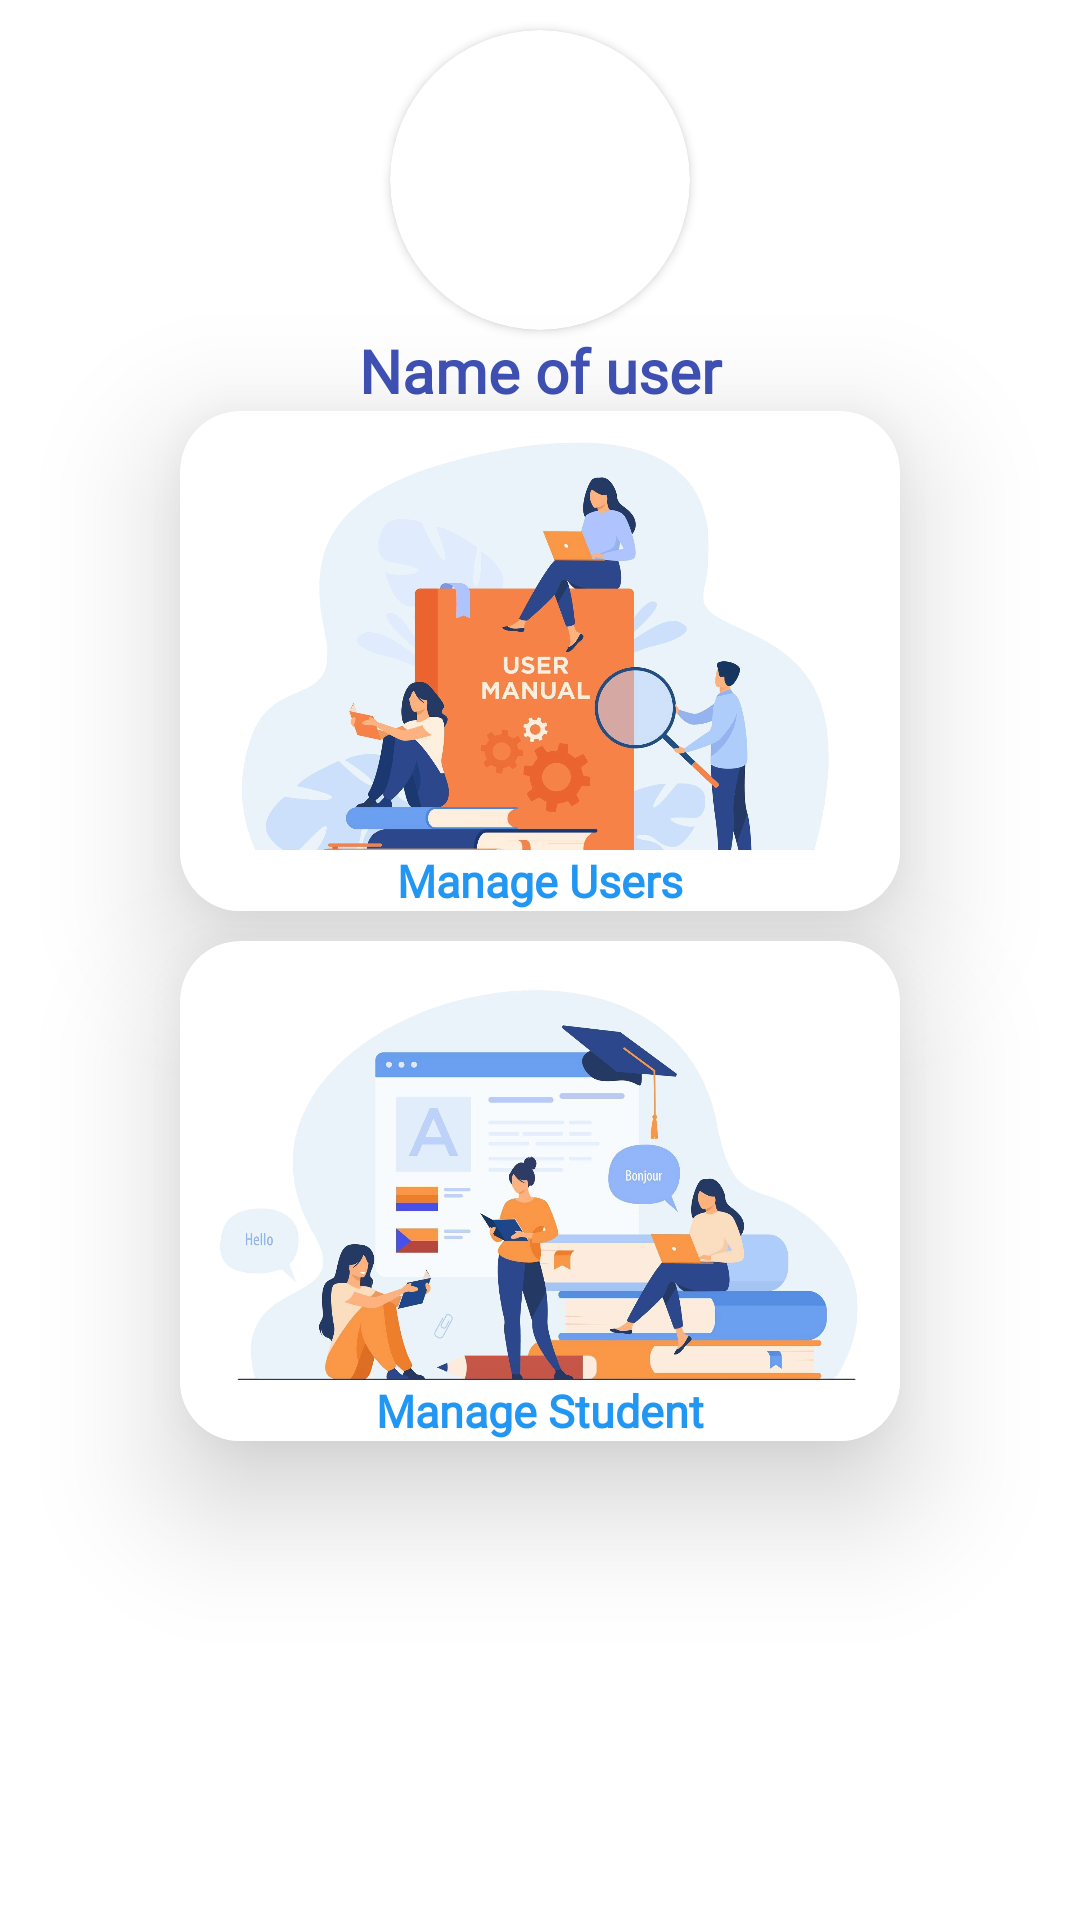

Here is an Android app screen rendered from its layout file. Give the layout XML and the strings, colors and styles it references.
<!-- AndroidManifest.xml: application theme Theme.GK09 -->
<!-- res/layout/afterlogin.xml -->
<?xml version="1.0" encoding="utf-8"?>
<LinearLayout xmlns:android="http://schemas.android.com/apk/res/android"
    android:layout_width="match_parent"
    android:layout_height="match_parent"
    xmlns:app="http://schemas.android.com/apk/res-auto"
    android:orientation="vertical"
    android:fitsSystemWindows="true"
    android:backgroundTint="@color/white"

    android:background="@color/white">

    <androidx.cardview.widget.CardView
        android:id="@+id/avtImage"
        android:layout_gravity="center"
        android:layout_width="wrap_content"
        android:layout_marginTop="10dp"
        android:layout_height="wrap_content"
        android:background="@color/white"
        app:cardCornerRadius="100dp">
        <ImageView
            android:id="@+id/avtUser"
            android:layout_gravity="center"
            android:layout_width="100dp"
            android:layout_height="100dp"
            android:scaleType="centerCrop"
             />
        <ProgressBar
            android:id="@+id/progressFistLoad"
            android:layout_width="100dp"
            android:layout_height="100dp"
            android:indeterminate="true"
            android:layout_gravity="center"
            android:visibility="gone" />

    </androidx.cardview.widget.CardView>

    <TextView
        android:id="@+id/nameLogin"
        android:layout_width="match_parent"
        android:layout_height="wrap_content"
        android:background="@color/white"
        android:fontFamily="@font/poppins_medium"
        android:gravity="center"
        android:text="Name of user"
        android:textStyle="bold"
        android:textColor="@color/darkblue"
        android:textSize="20sp" />

    <androidx.cardview.widget.CardView
        android:id="@+id/goUser"
        android:layout_width="match_parent"
        android:background="@color/white"
        app:cardCornerRadius="20dp"
        app:cardElevation="25dp"
        android:layout_marginRight="60dp"
        android:layout_marginLeft="60dp"
        android:backgroundTint="@color/white"
        android:layout_height="500px">
        <ImageView
            android:id="@+id/userManage"
            android:layout_width="match_parent"
            android:layout_height="match_parent"
            android:src="@drawable/usermanage"/>
        <TextView
            android:layout_width="match_parent"
            android:layout_height="wrap_content"
            android:background="@color/white"
            android:fontFamily="@font/poppins_medium"
            android:gravity="center"
            android:layout_gravity="bottom"
            android:text="Manage Users"
            android:textStyle="bold"
            android:textColor="@color/blue"
            android:textSize="15sp" />
    </androidx.cardview.widget.CardView>
    <androidx.cardview.widget.CardView
        android:id="@+id/goStudent"
        android:layout_width="match_parent"
        android:background="@color/white"
        app:cardCornerRadius="20dp"
        app:cardElevation="25dp"
        android:layout_marginTop="10dp"
        android:layout_marginRight="60dp"
        android:layout_marginLeft="60dp"
        android:backgroundTint="@color/white"
        android:layout_height="500px">
        <ImageView
            android:id="@+id/studentManage"
            android:layout_width="match_parent"
            android:layout_height="match_parent"
            android:src="@drawable/studentmanage"/>
        <TextView
            android:layout_width="match_parent"
            android:layout_height="wrap_content"
            android:background="@color/white"
            android:fontFamily="@font/poppins_medium"
            android:gravity="center"
            android:layout_gravity="bottom"
            android:text="Manage Student"
            android:textStyle="bold"
            android:textColor="@color/blue"
            android:textSize="15sp" />
    </androidx.cardview.widget.CardView>



</LinearLayout>
<!-- resources referenced by this layout -->
<resources>
  <color name="blue">#2196F3</color>
  <color name="darkblue">#3F51B5</color>
  <color name="white">#FFFFFFFF</color>
  <!-- drawable studentmanage: png bitmap (drawable, 718138 bytes) -->
  <!-- drawable usermanage: png bitmap (drawable, 774213 bytes) -->
  <style name="Theme.GK09" parent="Base.Theme.GK09" />
  <style name="Base.Theme.GK09" parent="Theme.AppCompat.Light">
          
          
  
          
          <item name="colorPrimary">@color/white</item>
          <item name="colorPrimaryVariant">@color/white</item>
          <item name="colorOnPrimary">@color/white</item>
          
          <item name="colorSecondary">@color/teal_200</item>
          <item name="colorSecondaryVariant">@color/teal_700</item>
          <item name="colorOnSecondary">@color/black</item>
      </style>
  <color name="black">#FF000000</color>
  <!-- not gathered from this repository: default colours our renderer supplied (Android Studio template values) -->
  <color name="teal_200">#FF03DAC5</color>
  <color name="teal_700">#FF018786</color>
</resources>
